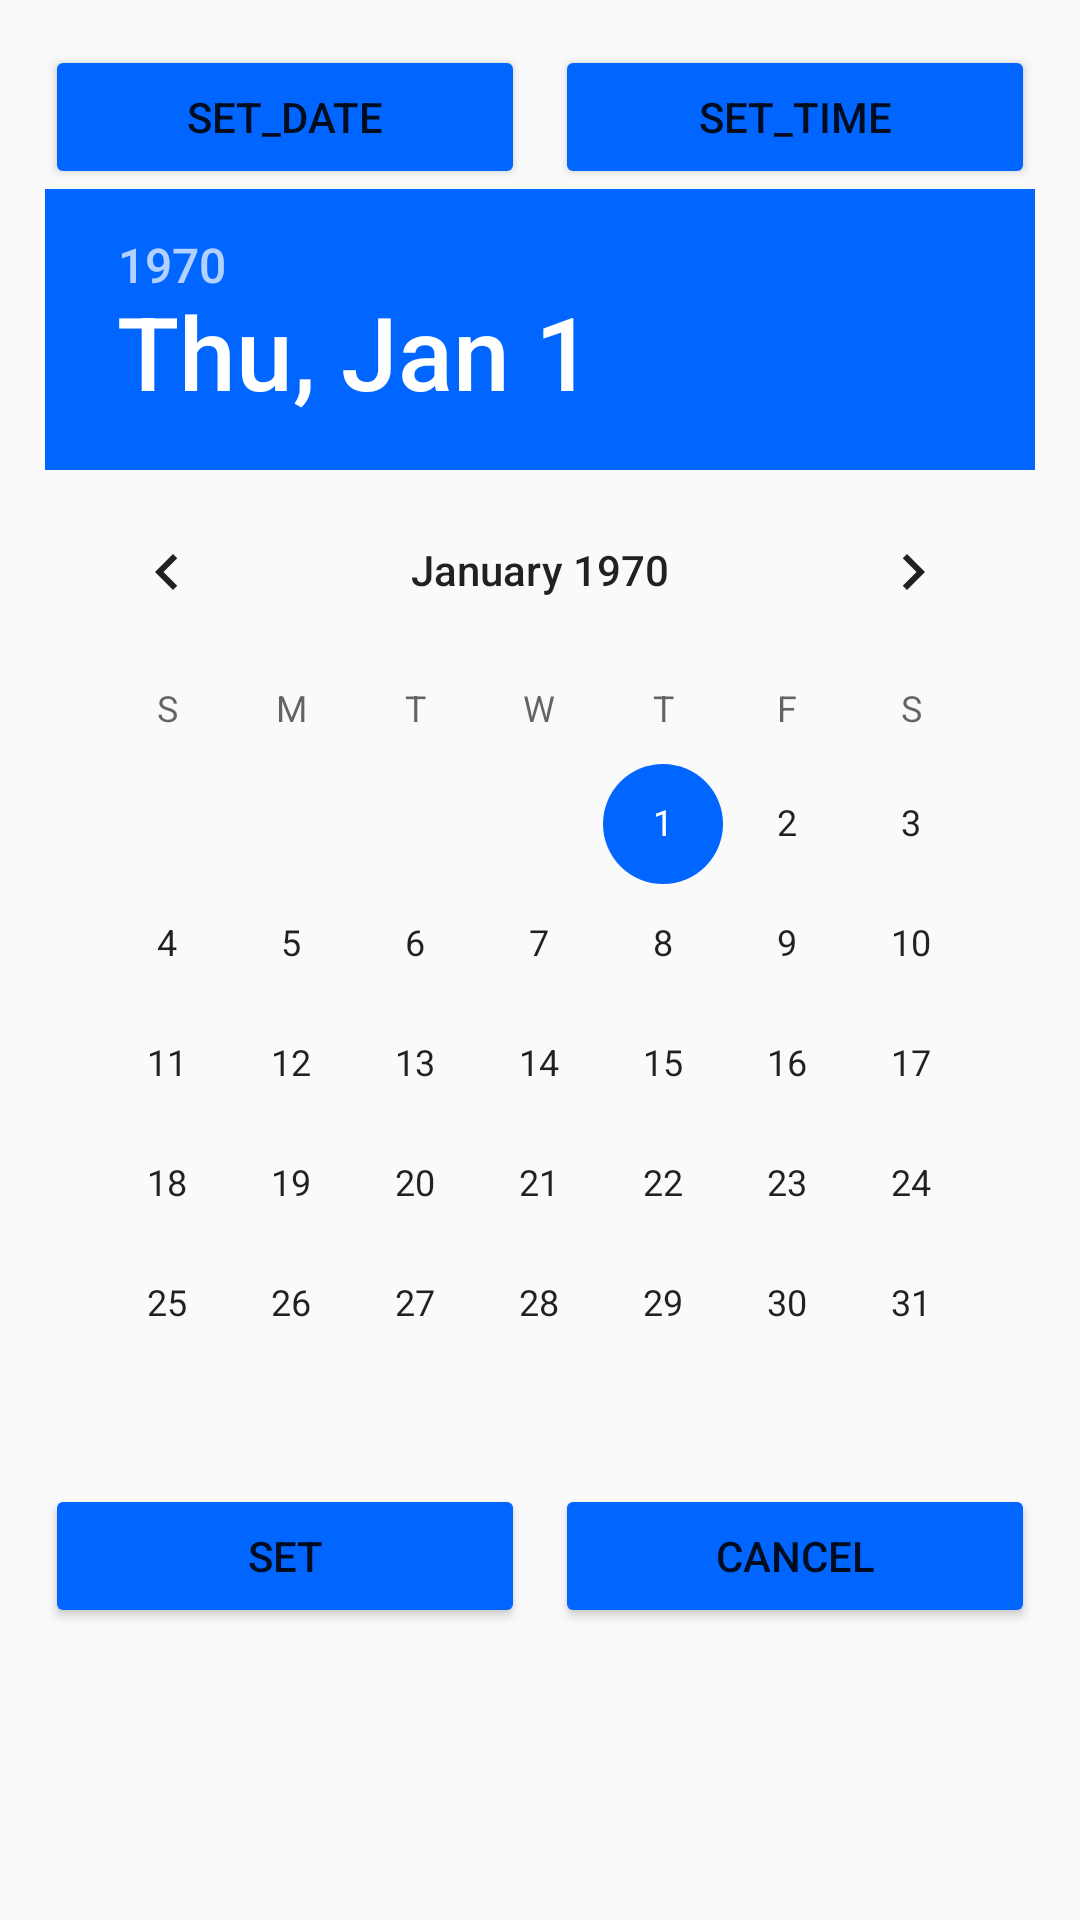

Reconstruct the res/layout file that produces this screen, plus the resources it refers to.
<!-- AndroidManifest.xml: application theme AppTheme -->
<!-- res/layout/date_time_picker.xml -->
<?xml version="1.0" encoding="utf-8"?>
<RelativeLayout xmlns:android="http://schemas.android.com/apk/res/android"
    xmlns:app="http://schemas.android.com/apk/res-auto"
    android:layout_width="match_parent"
    android:layout_height="wrap_content">

    <android.support.constraint.ConstraintLayout
        android:layout_width="match_parent"
        android:layout_height="wrap_content"
        android:padding="15dp">

        <android.support.v7.widget.AppCompatButton
            android:id="@+id/btn_date"
            android:layout_width="0dp"
            android:layout_height="wrap_content"
            android:layout_marginEnd="5dp"
            android:text="set_date"
            app:backgroundTint="@color/colorPrimary"
            app:layout_constraintEnd_toStartOf="@+id/btn_time"
            app:layout_constraintStart_toStartOf="parent"
            app:layout_constraintTop_toTopOf="parent" />

        <android.support.v7.widget.AppCompatButton
            android:id="@+id/btn_time"
            android:layout_width="0dp"
            android:layout_height="wrap_content"
            android:layout_marginStart="5dp"
            android:text="set_time"
            app:backgroundTint="@color/colorPrimary"
            app:layout_constraintEnd_toEndOf="parent"
            app:layout_constraintStart_toEndOf="@+id/btn_date"
            app:layout_constraintTop_toTopOf="parent" />

        <android.support.v7.widget.AppCompatButton
            android:id="@+id/btn_set"
            android:layout_width="0dp"
            android:layout_height="wrap_content"
            android:layout_marginEnd="5dp"
            android:text="set"
            app:backgroundTint="@color/colorPrimary"
            app:layout_constraintBottom_toBottomOf="parent"
            app:layout_constraintEnd_toStartOf="@+id/btn_cancel"
            app:layout_constraintStart_toStartOf="parent" />

        <android.support.v7.widget.AppCompatButton
            android:id="@+id/btn_cancel"
            android:layout_width="0dp"
            android:layout_height="wrap_content"
            android:layout_marginStart="5dp"
            android:text="cancel"
            app:backgroundTint="@color/colorPrimary"
            app:layout_constraintBottom_toBottomOf="parent"
            app:layout_constraintEnd_toEndOf="parent"
            app:layout_constraintStart_toEndOf="@+id/btn_set" />

        <ViewSwitcher
            android:id="@+id/view_switcher"
            android:layout_width="0dp"
            android:layout_height="wrap_content"
            app:layout_constraintBottom_toTopOf="@+id/btn_set"
            app:layout_constraintEnd_toEndOf="parent"
            app:layout_constraintStart_toStartOf="parent"
            app:layout_constraintTop_toBottomOf="@+id/btn_date">

            <DatePicker
                android:id="@+id/date_picker"
                android:layout_width="match_parent"
                android:layout_height="wrap_content"
                android:layout_gravity="center"
                android:theme="@style/DialogTheme" />

            <TimePicker
                android:id="@+id/time_picker"
                android:layout_width="match_parent"
                android:layout_height="wrap_content"
                android:layout_gravity="center"
                android:theme="@style/DialogTheme" />
        </ViewSwitcher>
    </android.support.constraint.ConstraintLayout>
</RelativeLayout>
<!-- resources referenced by this layout -->
<resources>
  <color name="colorPrimary">#0066ff</color>
  <style name="DialogTheme">
          <item name="colorPrimary">@color/colorPrimary</item>
          <item name="colorPrimaryDark">@color/colorPrimaryDark</item>
          <item name="colorAccent">@color/colorAccent</item>
      </style>
  <style name="AppTheme" parent="Theme.AppCompat.Light.DarkActionBar">
          
          <item name="colorPrimary">@color/colorPrimary</item>
          <item name="colorPrimaryDark">@color/colorPrimaryDark</item>
          <item name="colorAccent">@color/colorAccent</item>
      </style>
  <color name="colorPrimaryDark">#0066ff</color>
  <color name="colorAccent">#0066ff</color>
</resources>
